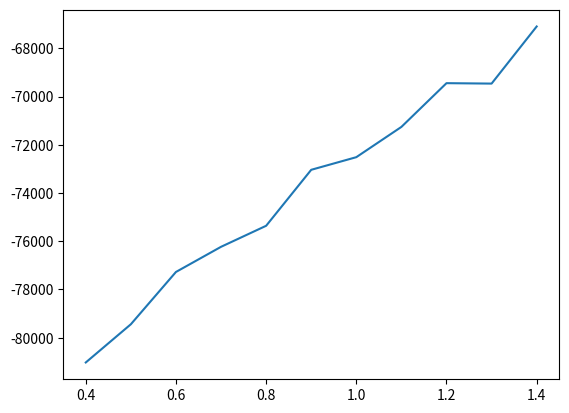

Here is the Python script that generated this plot:
# -*- coding: utf-8 -*-
"""monte_carlo_wo_list_wo_np_arr.ipynb

Automatically generated by Colaboratory.

Original file is located at
    https://colab.research.google.com/drive/1krWggGEhp8Irn1dd65oP49mzyPzti6k2
"""

#
#!pip install matplotlib

import numpy as np
from typing import Union, Sequence

# noinspection SpellCheckingInspection
def mod(
    arr: np.ndarray, dim: Union[int, Sequence[int]] = -1, keepdims: bool = True
):
    return np.sum(a=(arr ** 2), axis=dim, keepdims=keepdims) ** 0.5


def norm(
        arr: np.ndarray,
        dim: Union[int, Sequence[int]] = -1,
        fill_value: Union[int, float] = 0
) -> np.ndarray:
    x2 = mod(arr=arr, dim=dim, keepdims=True)
    x1 = arr.astype(x2.dtype)
    result = np.full_like(a=arr, fill_value=fill_value)
    return np.divide(
        x1,
        x2,
        out=result,
        where=(x2 != 0)
    )

def hamming(
        big_j: float,
        big_l: int,
        spin: np.ndarray,
        a_z: float,
        i: Union[int, np.ndarray],
        j: Union[int, np.ndarray],
        k: Union[int, np.ndarray]
) -> Union[float, np.ndarray]:
    h0 = (
        big_j * spin[k, i, j, 0] * (
            spin[k, ((i + 1) % big_l), j, 0] +
            spin[k, ((i - 1) % big_l), j, 0] +
            spin[k, i, ((j + 1) % big_l), 0] +
            spin[k, i, ((j - 1) % big_l), 0]
        )
    ) - (a_z * spin[k, i, j, 2] ** 2)

    h1 = (
        big_j * spin[k, i, j, 1] * (
            spin[k, ((i + 1) % big_l), j, 1] +
            spin[k, ((i - 1) % big_l), j, 1] +
            spin[k, i, ((j + 1) % big_l), 1] +
            spin[k, i, ((j - 1) % big_l), 1]
        )
    ) - (a_z * spin[k, i, j, 2] ** 2)

    h2 = (
        big_j * spin[k, i, j, 2] * (
            spin[k, ((i + 1) % big_l), j, 2] +
            spin[k, ((i - 1) % big_l), j, 2] +
            spin[k, i, ((j + 1) % big_l), 2] +
            spin[k, i, ((j - 1) % big_l), 2]
        )
    ) - (a_z * spin[k, i, j, 2] ** 2)

    big_h = -(h0 + h1 + h2)
    return big_h

def simulate(
        big_j: float, big_l: int, big_n: int, a_z: float, n_eq: int, t_max: int
) -> Sequence[float]:
    # Generate all kt: (t_max,)
    kt = 0.4 + (np.arange(0, t_max) / 10)

    # Randomly initialize spin: (t_max, big_l, big_l, 3)
    spin = np.repeat(
        a=norm(
            arr=np.random.uniform(
                low=-1.0,
                high=1.0,
                size=(1, big_l, big_l, 3)
            ),
            dim=-1,
            fill_value=0
        ),
        repeats=t_max,
        axis=0
    )

    # Generate indexes: ((t_max * big_l * big_l),), ((t_max * big_l * big_l),)
    idx_arr = np.arange(big_l)
    k_arr, i_arr, j_arr = np.meshgrid(np.arange(t_max), idx_arr, idx_arr)
    k_arr, i_arr, j_arr = k_arr.ravel(), i_arr.ravel(), j_arr.ravel()

    # Calculate energy & magnitude: (t_max,), (t_max, 3)
    energy = 0.5 * np.sum(
        hamming(
            big_j=big_j,
            big_l=big_l,
            spin=spin,
            a_z=a_z,
            i=i_arr,
            j=j_arr,
            k=k_arr
        ).reshape((t_max, -1)),
        axis=-1,
        keepdims=False
    )
    mag = np.repeat(
        a=np.expand_dims(
            a=np.sum(a=spin, axis=(1, 2), keepdims=False),
            axis=1
        ),
        repeats=big_n,
        axis=1
    )

    # Randomly generate indexes
    # for `big_n` trials: ((t_max * big_n * big_l * big_l),)
    rnd_i = np.random.randint(
        low=0, high=(big_l - 1), size=(t_max * big_n * (big_l ** 2))
    )
    rnd_j = np.random.randint(
        low=0, high=(big_l - 1), size=(t_max * big_n * (big_l ** 2))
    )
    rnd_k = np.random.randint(
        low=0, high=t_max, size=(t_max * big_n * (big_l ** 2))
    )

    # Preserve spins & energy at indexes:
    # (t_max, big_n, (big_l * big_l), 3), (t_max, big_n, (big_l * big_l))
    spin_initial = spin[rnd_k, rnd_i, rnd_j, :].reshape(
        (t_max, big_n, (big_l ** 2), 3)
    )
    energy_initial = hamming(
        big_j=big_j, big_l=big_l, spin=spin, a_z=a_z, i=rnd_i, j=rnd_j, k=rnd_k
    ).reshape((t_max, big_n, (big_l ** 2)))

    # Randomly modify spin at indexes
    spin[rnd_k, rnd_i, rnd_j, :] = norm(
        np.random.uniform(
            low=-1.0, high=1.0, size=((t_max * big_n * (big_l ** 2)), 3)
        ),
        dim=-1,
        fill_value=0
    )

    # Calculate energy after modifying spins:
    # (t_max, big_n, (big_l * big_l), 3), (t_max, big_n, (big_l * big_l))
    spin_final = spin[rnd_k, rnd_i, rnd_j, :].reshape(
        (t_max, big_n, (big_l ** 2), 3)
    )
    energy_final = hamming(
        big_j=big_j, big_l=big_l, spin=spin, a_z=a_z, i=rnd_i, j=rnd_j, k=rnd_k
    ).reshape((t_max, big_n, (big_l ** 2)))

    # Calculate Δ(energy) & Δ(magnitude):
    # (t_max, big_n, (big_l ** 2)), (t_max, big_n, (big_l ** 2), 3)
    delta_energy = energy_final - energy_initial
    delta_mag = spin_final - spin_initial

    # Make kt broadcastable and calculate exp(-Δ(energy) / kt):
    # (t_max, 1, 1), ((t_max, big_n, (big_l * big_l)))
    kt_tensor = np.expand_dims(a=kt, axis=tuple(range(1, delta_energy.ndim)))
    exp_arr = np.exp(-delta_energy / kt_tensor)

    # Find condition: Δ(energy) < 0 and stochastically decide otherwise:
    # (t_max, big_n, (big_l ** 2))
    condition = delta_energy <= 0
    complement_condition = np.logical_not(condition)
    condition[complement_condition] = (
        np.random.uniform(
            low=0, high=1, size=complement_condition.sum()
        ) < exp_arr[complement_condition]
    )

    # Set Δ(energy) = 0 where condition is not satisfied:
    # (t_max, big_n, (big_l ** 2))
    delta_energy = delta_energy * condition

    # Reduce Δ(energy) by summing along trials and experiment dimension
    # and add with energy
    energy = energy + np.sum(
        a=delta_energy,
        axis=tuple(range(1, delta_energy.ndim)),
        keepdims=False
    )

    # Reduce Δ(mag) by summing along trials and experiment dimension
    # and add with mag
    mag = mag + np.sum(
        a=delta_mag,
        axis=2,
        keepdims=False
    )

    mag_avg = np.abs(
        np.mean(
            a=mag[:, n_eq:, :],
            axis=1,
            keepdims=False
        )
    )
    mag_avg_total = mod(arr=mag_avg, dim=1, keepdims=False)
    return energy, kt, mag_avg_total

if __name__ == '__main__':
    from matplotlib import pyplot as plt
    big__l = 10
    big__n = 1000
    big__j = 1.0
    a__z = 0.4
    n__eq = 500
    t__max = 11
    a, b, c = simulate(big__j, big__l, big__n, a__z, n__eq, t__max)
    plt.plot(b, a)
    plt.show()
